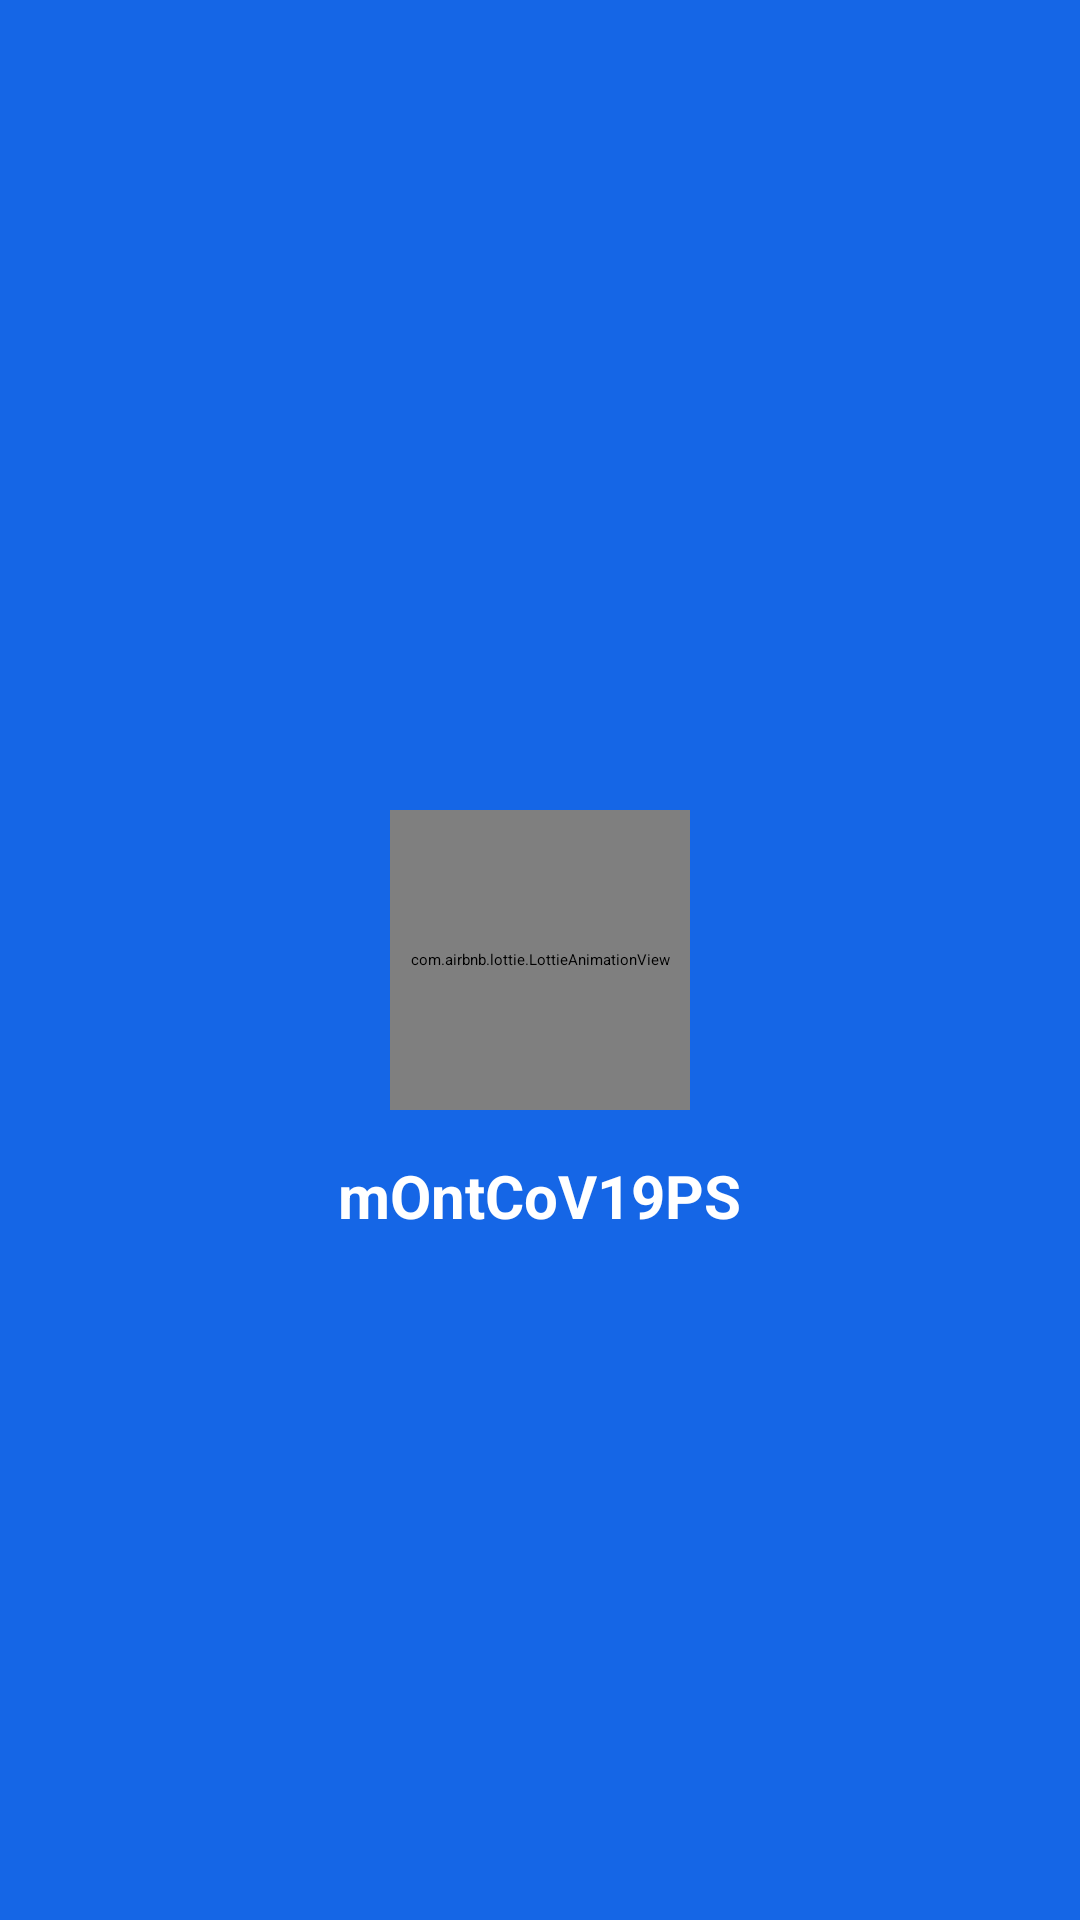

The Android layout XML behind this screen, and the referenced resources:
<!-- AndroidManifest.xml: application theme Theme.GraduationProject -->
<!-- res/layout/activity_splash.xml -->
<?xml version="1.0" encoding="utf-8"?>
<RelativeLayout xmlns:android="http://schemas.android.com/apk/res/android"
    xmlns:app="http://schemas.android.com/apk/res-auto"
    xmlns:tools="http://schemas.android.com/tools"
    android:layout_width="match_parent"
    android:layout_height="match_parent"
    android:background="#1566e6"
    tools:context=".SplashActivity">

    <com.airbnb.lottie.LottieAnimationView
        android:id="@+id/imgSplash"
        android:layout_width="100dp"
        android:layout_height="100dp"
        android:layout_centerInParent="true"
        app:lottie_autoPlay="true"
        app:lottie_loop="true"
        app:lottie_rawRes="@raw/chat_logo"
        app:lottie_repeatCount="2" />

    <TextView
        android:layout_width="wrap_content"
        android:layout_height="wrap_content"
        android:layout_below="@id/imgSplash"
        android:layout_centerHorizontal="true"
        android:layout_marginTop="15dp"
        android:text="mOntCoV19PS"
        android:textColor="@color/white"
        android:textSize="20dp"
        android:textStyle="bold" />
</RelativeLayout>
<!-- resources referenced by this layout -->
<resources>

  <!-- not gathered from this repository: default colours our renderer supplied (Android Studio template values) -->
  <color name="white">#FFFFFFFF</color>
</resources>
